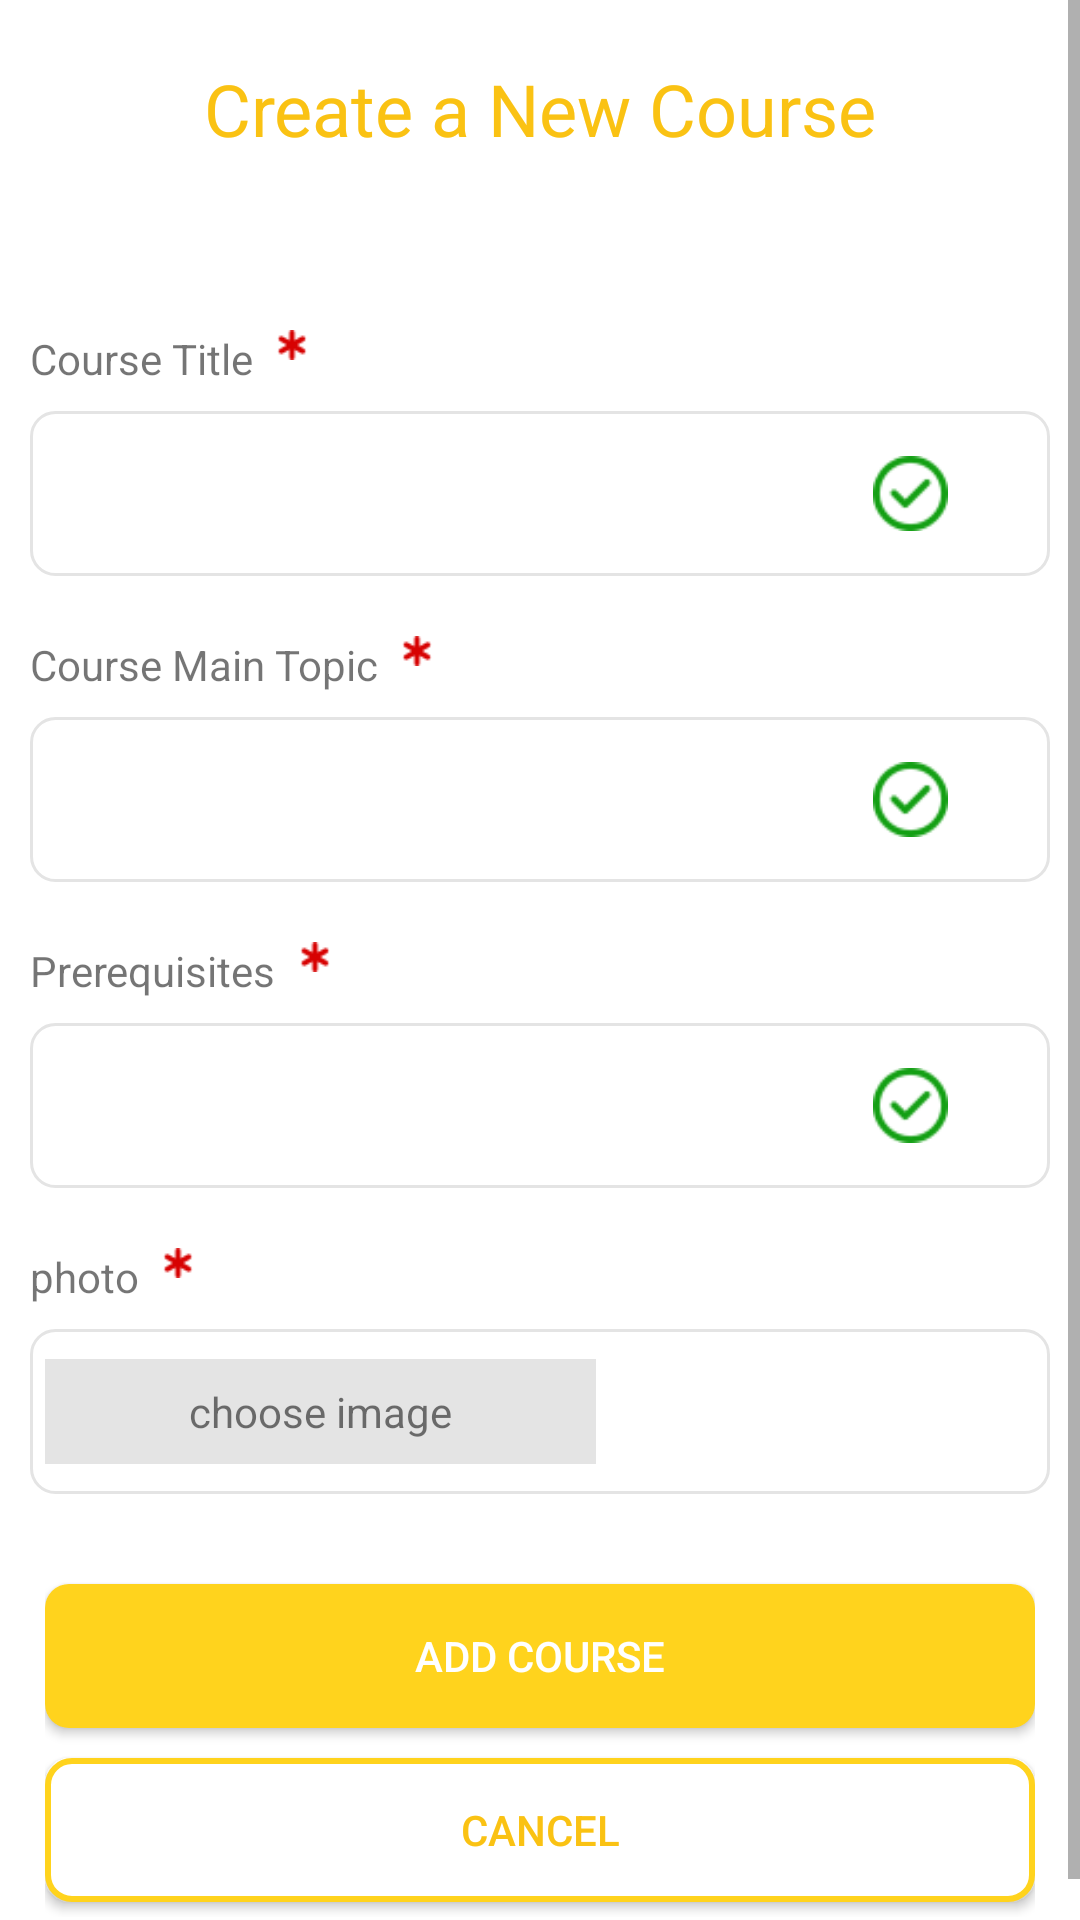

Android layout source for this screen:
<!-- AndroidManifest.xml: application theme Theme.AndroidLABproject -->
<!-- res/layout/fragment_create_new_course.xml -->
<?xml version="1.0" encoding="utf-8"?>
<FrameLayout xmlns:android="http://schemas.android.com/apk/res/android"
    xmlns:app="http://schemas.android.com/apk/res-auto"
    xmlns:tools="http://schemas.android.com/tools"
    android:layout_width="match_parent"
    android:layout_height="match_parent"
    tools:context=".CreateNewCourseFragment">

    <ScrollView
        android:layout_width="match_parent"
        android:layout_height="match_parent"
        android:background="@color/white"
        tools:context=".CreateNewCourseFragment">

        <LinearLayout
            android:layout_width="match_parent"
            android:layout_height="match_parent"
            android:orientation="vertical">

            <LinearLayout
                android:layout_width="match_parent"
                android:layout_height="100dp">

                <TextView
                    android:layout_width="match_parent"
                    android:layout_height="wrap_content"
                    android:layout_marginTop="20dp"
                    android:text="@string/Create_New_Course_Title"
                    android:textAlignment="center"
                    android:textColor="@color/color1"
                    android:textSize="24sp" />
            </LinearLayout>

            <LinearLayout
                android:layout_width="match_parent"
                android:layout_height="wrap_content"
                android:layout_margin="10dp"
                android:orientation="vertical">

                <LinearLayout
                    android:layout_width="wrap_content"
                    android:layout_height="wrap_content"
                    android:orientation="horizontal">

                    <TextView
                        android:layout_width="wrap_content"
                        android:layout_height="wrap_content"
                        android:layout_marginBottom="8dp"
                        android:text="@string/Course_Title" />

                    <ImageView
                        android:layout_width="10dp"
                        android:layout_height="10dp"
                        android:layout_marginStart="8dp"
                        android:layout_weight="1"
                        android:contentDescription="required"
                        app:srcCompat="@drawable/asterisk" />
                </LinearLayout>

                <LinearLayout
                    android:layout_width="match_parent"
                    android:layout_height="55dp"
                    android:background="@drawable/input_box"
                    android:gravity="center"
                    android:orientation="horizontal"
                    android:padding="5dp">


                    <EditText
                        android:id="@+id/courseTitleText"
                        android:layout_width="wrap_content"
                        android:layout_height="50dp"
                        android:layout_weight="1"
                        android:background="@color/white"
                        android:ems="9"
                        android:paddingHorizontal="5dp"
                        android:text=""
                        android:textColor="@color/border_color_2" />

                    <ImageView
                        android:id="@+id/courseTitleImage"
                        android:layout_width="25dp"
                        android:layout_height="25dp"
                        android:layout_weight="1"
                        android:contentDescription="true"
                        app:srcCompat="@drawable/checktrue" />
                </LinearLayout>
            </LinearLayout>

            <LinearLayout
                android:layout_width="match_parent"
                android:layout_height="wrap_content"
                android:layout_margin="10dp"
                android:orientation="vertical">

                <LinearLayout
                    android:layout_width="wrap_content"
                    android:layout_height="wrap_content"
                    android:orientation="horizontal">

                    <TextView
                        android:layout_width="wrap_content"
                        android:layout_height="wrap_content"
                        android:layout_marginBottom="8dp"
                        android:text="@string/Course_Main_Topic" />

                    <ImageView
                        android:layout_width="10dp"
                        android:layout_height="10dp"
                        android:layout_marginStart="8dp"
                        android:layout_weight="1"
                        android:contentDescription="required"
                        app:srcCompat="@drawable/asterisk" />

                </LinearLayout>

                <LinearLayout
                    android:layout_width="match_parent"
                    android:layout_height="55dp"
                    android:background="@drawable/input_box"
                    android:gravity="center"
                    android:orientation="horizontal"
                    android:padding="5dp">

                    <EditText
                        android:id="@+id/courseMainTopicText"
                        android:layout_width="wrap_content"
                        android:layout_height="50dp"
                        android:layout_weight="1"
                        android:background="@color/white"
                        android:ems="9"
                        android:paddingHorizontal="5dp"
                        android:text=""
                        android:textColor="@color/border_color_2" />

                    <ImageView
                        android:id="@+id/courseMainTopicImage"
                        android:layout_width="25dp"
                        android:layout_height="25dp"
                        android:layout_weight="1"
                        android:contentDescription="true"
                        app:srcCompat="@drawable/checktrue" />
                </LinearLayout>
            </LinearLayout>

            <LinearLayout
                android:layout_width="match_parent"
                android:layout_height="wrap_content"
                android:layout_margin="10dp"
                android:orientation="vertical">

                <LinearLayout
                    android:layout_width="wrap_content"
                    android:layout_height="wrap_content"
                    android:orientation="horizontal">

                    <TextView
                        android:layout_width="wrap_content"
                        android:layout_height="wrap_content"
                        android:layout_marginBottom="8dp"
                        android:text="@string/prerequisites" />

                    <ImageView
                        android:layout_width="10dp"
                        android:layout_height="10dp"
                        android:layout_marginStart="8dp"
                        android:layout_weight="1"
                        android:contentDescription="required"
                        app:srcCompat="@drawable/asterisk" />

                </LinearLayout>

                <LinearLayout
                    android:layout_width="match_parent"
                    android:layout_height="55dp"
                    android:background="@drawable/input_box"
                    android:gravity="center"
                    android:orientation="horizontal"
                    android:padding="5dp">

                    <EditText
                        android:id="@+id/prerequisitesText"
                        android:layout_width="wrap_content"
                        android:layout_height="50dp"
                        android:layout_weight="1"
                        android:background="@color/white"
                        android:ems="9"
                        android:paddingHorizontal="5dp"
                        android:text=""
                        android:textColor="@color/border_color_2" />

                    <ImageView
                        android:id="@+id/prerequisitesImage"
                        android:layout_width="25dp"
                        android:layout_height="25dp"
                        android:layout_weight="1"
                        android:contentDescription="true"
                        app:srcCompat="@drawable/checktrue" />
                </LinearLayout>
            </LinearLayout>

            <LinearLayout
                android:layout_width="match_parent"
                android:layout_height="wrap_content"
                android:layout_margin="10dp"
                android:orientation="vertical">

                <LinearLayout
                    android:layout_width="wrap_content"
                    android:layout_height="wrap_content"
                    android:orientation="horizontal">

                    <TextView
                        android:layout_width="wrap_content"
                        android:layout_height="wrap_content"
                        android:layout_marginBottom="8dp"
                        android:text="photo" />

                    <ImageView
                        android:layout_width="10dp"
                        android:layout_height="10dp"
                        android:layout_marginStart="8dp"
                        android:layout_weight="1"
                        android:contentDescription="required"
                        app:srcCompat="@drawable/asterisk"/>
                </LinearLayout>

                <LinearLayout
                    android:id="@+id/personalPhoto"
                    android:layout_width="match_parent"
                    android:layout_height="55dp"
                    android:background="@drawable/input_box"
                    android:gravity="center"
                    android:orientation="horizontal"
                    android:padding="5dp">


                    <TextView
                        android:id="@+id/textPhoto"
                        android:layout_width="wrap_content"
                        android:layout_height="wrap_content"
                        android:layout_weight="1"
                        android:background="@color/border_color"
                        android:paddingVertical="8dp"
                        android:text="@string/choose_image"
                        android:textAlignment="center" />

                    <ImageView
                        android:id="@+id/imageViewPhoto"
                        android:layout_width="50dp"
                        android:layout_height="50dp"
                        android:layout_weight="1"
                        app:srcCompat="@drawable/nav_account" />
                </LinearLayout>
            </LinearLayout>

            <LinearLayout
                android:layout_width="match_parent"
                android:layout_height="match_parent"
                android:orientation="vertical"
                android:padding="15dp">

                <Button
                    android:id="@+id/addCourseButton"
                    android:layout_width="match_parent"
                    android:layout_height="wrap_content"
                    android:layout_marginVertical="5dp"
                    android:background="@drawable/btn_style_active"
                    android:padding="5dp"
                    android:text="@string/Add_Course"
                    android:textColor="@color/white" />

                <Button
                    android:id="@+id/cancelButton"
                    android:layout_width="match_parent"
                    android:layout_height="wrap_content"
                    android:layout_marginVertical="5dp"
                    android:background="@drawable/btn_style"
                    android:padding="5dp"
                    android:text="@string/cancel"
                    android:textColor="@color/color1" />


            </LinearLayout>

        </LinearLayout>

    </ScrollView>

</FrameLayout>
<!-- resources referenced by this layout -->
<resources>
  <color name="border_color">#E4E4E4</color>
  <color name="border_color_2">#777</color>
  <color name="color1">#FAC213</color>
  <color name="white">#FFFFFFFF</color>
  <!-- drawable asterisk: png bitmap (drawable, 700 bytes) -->
  <!-- drawable btn_style (drawable) -->
  <?xml version="1.0" encoding="utf-8"?>
  <selector xmlns:android="http://schemas.android.com/apk/res/android">
      <item>
          <shape android:shape="rectangle">
              
              <stroke
                  android:color="@color/color2"
              android:width="2dp" />
  
              
              <corners
                  android:radius="8dp" />
  
              
              <solid
                  android:color="@color/white" />
          </shape>
      </item>
  </selector>
  <!-- drawable btn_style_active (drawable) -->
  <?xml version="1.0" encoding="utf-8"?>
  <selector xmlns:android="http://schemas.android.com/apk/res/android">
      <item>
          <shape android:shape="rectangle">
              
  
  
  
  
              
              <corners
                  android:radius="8dp" />
  
              
              <solid
                  android:color="@color/color2" />
          </shape>
      </item>
  </selector>
  <!-- drawable checktrue: png bitmap (drawable, 2394 bytes) -->
  <!-- drawable input_box (drawable) -->
  <?xml version="1.0" encoding="utf-8"?>
  <shape xmlns:android="http://schemas.android.com/apk/res/android">
      <corners android:radius="8dp" /> 
      <stroke
          android:width="1dp"
          android:color="@color/border_color" />
  </shape>
  <string name="Add_Course">Add Course</string>
  <string name="Course_Main_Topic">Course Main Topic</string>
  <string name="Course_Title">Course Title</string>
  <string name="Create_New_Course_Title">Create a New Course</string>
  <string name="cancel">Cancel</string>
  <string name="choose_image">choose image</string>
  <string name="prerequisites">Prerequisites</string>
  <style name="Theme.AndroidLABproject" parent="Theme.AppCompat.Light.NoActionBar">
          
          <item name="colorPrimary">@color/color2</item>
          <item name="colorPrimaryVariant">@color/color1</item>
          <item name="colorOnPrimary">@color/white</item>
          
          <item name="colorSecondary">@color/teal_200</item>
          <item name="colorSecondaryVariant">@color/teal_700</item>
          <item name="colorOnSecondary">@color/black</item>
          
          <item name="android:statusBarColor">@color/white</item>
          
      </style>
  <color name="color2">#FFD31D</color>
  <color name="teal_200">#A7EDE7</color>
  <color name="teal_700">#45CFDD</color>
  <color name="black">#FF000000</color>
</resources>
